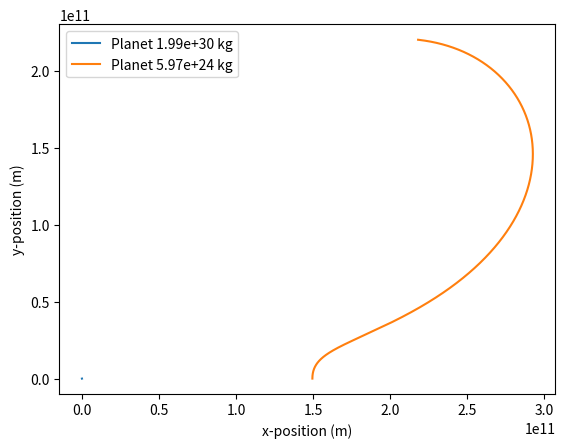

Reproduce this figure in Python.

import numpy as np
import matplotlib.pyplot as plt

#G = 6.67* 10**(-11)
G = 6.67430e-11

class Celestial_body:


    def __init__(self, mass, x_init, y_init, dx, dy, radius):
        self.mass = mass
        self.pos = np.array([x_init, y_init], dtype=float)
        self.velocity = np.array([dx, dy], dtype=float)
        self.radius = radius
        self.orbit = np.array([self.pos])


   # def differential_equations(self, obj1, obj2): ##
    #    r1_dot_dot = G * obj1.mass * (obj2.radius - obj1.radius) / (abs(obj2.radius - obj1.radius)**3)
     #   r2_dot_dot = G * obj1.mass * (obj1.radius - obj2.radius) / (abs(obj1.radius - obj2.radius)**3)

      #  return r1_dot_dot, r2_dot_dot
        #If I use Euler

    def update(self, acceleration, dt):
        self.velocity += acceleration * dt
        self.pos += self.velocity * dt




    def calc_acceleration(self, other_object): #comes from r1_dot_dot = G * obj1.mass * (obj2.radius - obj1.radius) / (abs(obj2.radius - obj1.radius)**3)
        r_vector = other_object.pos - self.pos
        r_norm = np.linalg.norm(r_vector) + 1e-3
        acceleration = G * other_object.mass * (r_vector / (r_norm **3))

        return acceleration
    
    def add_new_pos(self):
        self.orbit = np.vstack([self.orbit, self.pos.copy()]) 

def sum_of_acceleration(planet, planets):

    net_acc = np.array([0.0,0.0])
    for other_planet in planets:
        if planet != other_planet:
            net_acc += planet.calc_acceleration(other_planet)
    
    return net_acc


def rk(planet, planets, dt):
        #RK4
    #K1
    #K1_pos = planet.pos
    K1_vel = planet.velocity
    K1_acc = sum_of_acceleration(planet, planets)
    
    
    #K2
    #K2_pos = planet.pos + 0.5 * K1_vel * dt
    K2_vel = planet.velocity + 0.5 * K1_acc * dt
    K2_acc = sum_of_acceleration(planet, planets)

    #K3
    #K3_pos = planet.pos + 0.5 * K2_vel * dt
    K3_vel = planet.velocity * 0.5 * K2_acc * dt
    K3_acc = sum_of_acceleration(planet, planets)   


    #K4
    #K4_pos = planet.pos +  K3_vel * dt
    K4_vel = planet.velocity +  K3_acc * dt
    K4_acc = sum_of_acceleration(planet, planets)  
    
    #These two are y_n+1 = y_n + 1/6(k1 + 2k2 +2k3 + k4)
    planet.velocity += (1/6) * (K1_acc + 2*K2_acc + 2*K3_acc + K4_acc) * dt         
    planet.pos += (1/6) * (K1_vel + 2*K2_vel + 2*K3_vel + K4_vel) * dt
    
    planet.add_new_pos()



def simulate(planets, steps, method, dt):

    if method == "RK":
        for _ in range(steps):
            for planet in planets:
                rk(planet, planets, dt)


def plot(planets):
    for planet in planets:
        traj = planet.orbit
        plt.plot(traj[:, 0], traj[:, 1], label=f"Planet {planet.mass:.2e} kg")
    
    plt.xlabel("x-position (m)")
    plt.ylabel("y-position (m)")
    plt.legend()
    plt.autoscale()  # Anpassa gränser automatiskt

    plt.axis("equal")  # Symmetrisk skalning
    plt.show()


###TEST


def main():

    # Solen (central kropp)
    planet1 = Celestial_body(mass=1.989e30, x_init=0, y_init=0, dx=0, dy=0, radius=6.957e8)
    
    # Jorden (planet)
    planet2 = Celestial_body(
        mass=5.972e24, 
        x_init=1.496e11, 
        y_init=0, 
        dx=0,  # Tangentiell hastighet
        dy=29783, 
        radius=6.371e6
    )
    
    planets = [planet1, planet2]
    
    # Simulera med bättre tidssteg och fler iterationer
    simulate(planets, steps=10000, method="RK", dt=3600)  # 1 timmes tidssteg
    
    # Plotta med justerade gränser
    plot(planets)


if __name__ == "__main__":
    main()
    